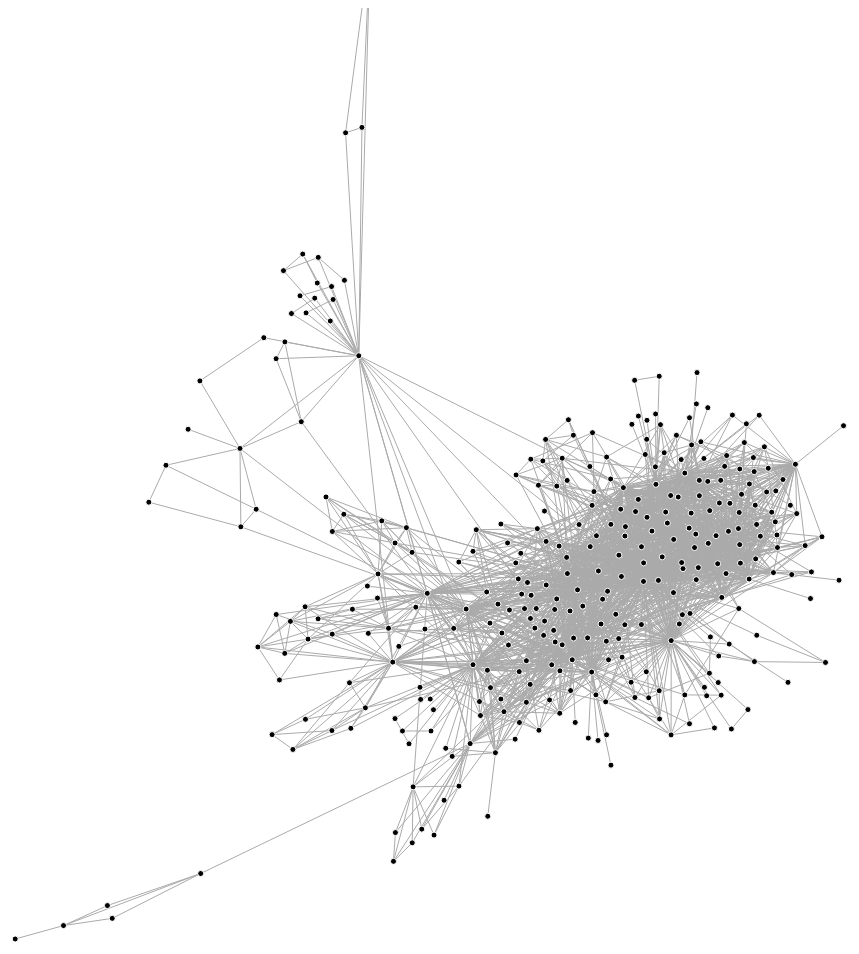
D3 v4 page, settled after 480 driven frames (8 s of simulated time); the page loaded 1 data file(s).



var canvas = document.querySelector("canvas"),
    context = canvas.getContext("2d"),
    width = canvas.width,
    height = canvas.height;

var simulation = d3.forceSimulation()
    .force("link", d3.forceLink().id(function(d) { return d.id; }))
    .force("charge", d3.forceManyBody())
    .force("center", d3.forceCenter(width / 2, height / 2));

d3.json("./Data/1a.json", function(error, graph) {
  if (error) throw error;


  graph.links.forEach(function(d) {
    d.source = graph.nodes[d.source-1];
    d.target = graph.nodes[d.target-1];
  });

  graph.nodes.forEach(function(idx, d) {
    d.id = idx;
  });

  simulation
      .nodes(graph.nodes) 
      .on("tick", ticked);

  simulation.force("link")
      .links(graph.links);

  d3.select(canvas)
      .call(d3.drag()
          .container(canvas)
          .subject(dragsubject)
          .on("start", dragstarted)
          .on("drag", dragged)
          .on("end", dragended));

  function ticked() {
    context.clearRect(0, 0, width, height);

    context.beginPath();
    graph.links.forEach(drawLink);
    context.strokeStyle = "#aaa";
    context.stroke();

    context.beginPath();
    graph.nodes.forEach(drawNode);
    context.fill();
    context.strokeStyle = "#fff";
    context.stroke();
  }

  function dragsubject() {
    return simulation.find(d3.event.x, d3.event.y);
  }
});

function dragstarted() {
  if (!d3.event.active) simulation.alphaTarget(0.3).restart();
  d3.event.subject.fx = d3.event.subject.x;
  d3.event.subject.fy = d3.event.subject.y;
}

function dragged() {
  d3.event.subject.fx = d3.event.x;
  d3.event.subject.fy = d3.event.y;
}

function dragended() {
  if (!d3.event.active) simulation.alphaTarget(0);
  d3.event.subject.fx = null;
  d3.event.subject.fy = null;
}

function drawLink(d) {
  context.moveTo(d.source.x, d.source.y);
  context.lineTo(d.target.x, d.target.y);
}

function drawNode(d) {
  context.moveTo(d.x + 3, d.y);
  context.arc(d.x, d.y, 3, 0, 2 * Math.PI);
}



### data: Data/1a.json
{
 "nodes": [
  {
   "old_name": "Wiley Post-Will Rogers Mem",
   "name": "Wiley Post Will Rogers Memorial Airport",
   "city": "Barrow",
   "state": "Alaska",
   "country": "United States",
   "lat": 71.29,
   "lon": -156.8
  },
  {
   "old_name": "Deadhorse",
   "name": "Deadhorse Airport",
   "city": "Prudhoe Bay",
   "state": "Alaska",
   "country": "United States",
   "lat": 70.2,
   "lon": -148.5
  },
  {
   "old_name": "Ralph Wien Memorial",
   "name": "Ralph Wien Memorial Airport",
   "city": "Kotzebue",
   "state": "Alaska",
   "country": "United States",
   "lat": 66.89,
   "lon": -162.6
  },
  {
   "old_name": "Fairbanks International",
   "name": "Fairbanks International Airport",
   "city": "Fairbanks",
   "state": "Alaska",
   "country": "United States",
   "lat": 64.82,
   "lon": -147.9
  },
  {
   "old_name": "Nome",
   "name": "Nome Airport",
   "city": "Nome",
   "state": "Alaska",
   "country": "United States",
   "lat": 64.51,
   "lon": -165.4
  },
  {
   "old_name": "St Mary\\'s",
   "name": "Alaska",
   "city": "Saint Marys",
   "state": "Alaska",
   "country": "United States",
   "lat": 62.05,
   "lon": -163.2
  },
  {
   "old_name": "Aniak",
   "name": "Aniak Airport",
   "city": "Bethel",
   "state": "Alaska",
   "country": "United States",
   "lat": 61.57,
   "lon": -159.5
  },
  {
   "old_name": "Anchorage International",
   "name": "Anchorage International Airport",
   "city": "Anchorage",
   "state": "Alaska",
   "country": "United States",
   "lat": 61.18,
   "lon": -150.0
  },
  "... 324 more items"
 ],
 "links": [
  {
   "source": 118,
   "target": 201,
   "weight": 0.1804
  },
  {
   "source": 118,
   "target": 258,
   "weight": 0.1474
  },
  {
   "source": 118,
   "target": 182,
   "weight": 0.0332
  },
  {
   "source": 118,
   "target": 152,
   "weight": 0.0416
  },
  {
   "source": 118,
   "target": 162,
   "weight": 0.0676
  },
  {
   "source": 47,
   "target": 118,
   "weight": 0.1828
  },
  {
   "source": 118,
   "target": 144,
   "weight": 0.1231
  },
  {
   "source": 118,
   "target": 263,
   "weight": 0.1733
  },
  "... 2,118 more items"
 ]
}